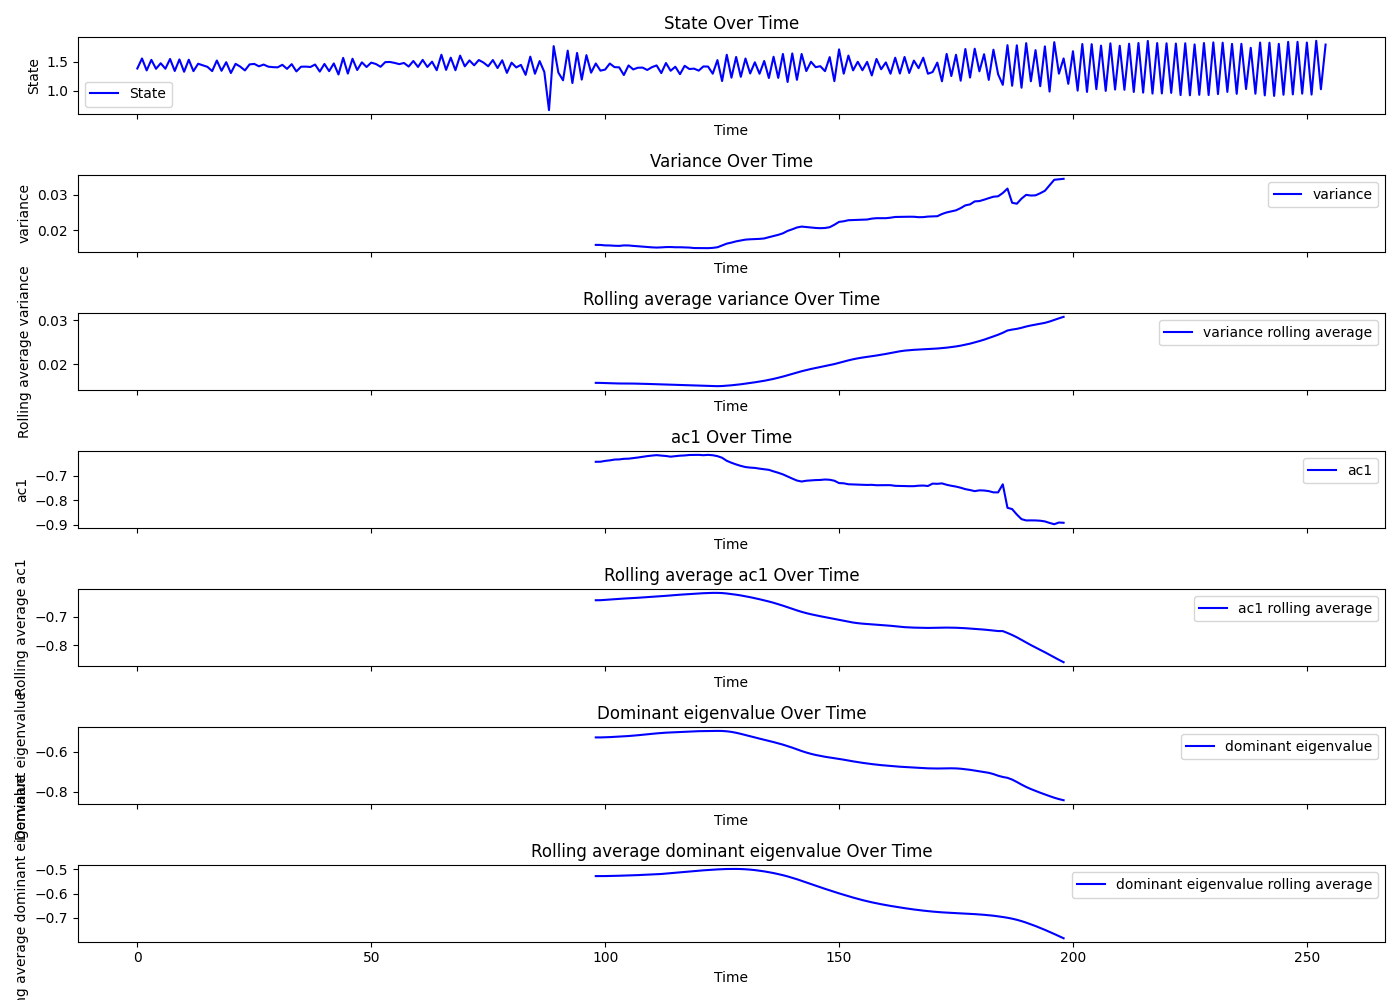

The table this chart was drawn from, first rows:
Beat number, state, smoothing, residuals, variance, ac1, dev, dev_re, dev_im, dominant_eigenvalue, R_squared, variance_rolling_avg, ac1_rolling_avg, dominant_eigenvalue_rolling_avg, tsid
0, 1.385, 1.441, -0.05649, , , , , , , , , , , 19
1, 1.557, 1.441, 0.1159, , , , , , , , , , , 19
2, 1.352, 1.441, -0.08875, , , , , , , , , , , 19
3, 1.534, 1.44, 0.09328, , , , , , , , , , , 19
4, 1.38, 1.44, -0.05972, , , , , , , , , , , 19
5, 1.475, 1.439, 0.03644, , , , , , , , , , , 19
6, 1.381, 1.438, -0.05676, , , , , , , , , , , 19
7, 1.549, 1.437, 0.1122, , , , , , , , , , , 19
8, 1.342, 1.435, -0.09309, , , , , , , , , , , 19
9, 1.541, 1.434, 0.1071, , , , , , , , , , , 19
10, 1.329, 1.433, -0.1038, , , , , , , , , , , 19
11, 1.536, 1.431, 0.1049, , , , , , , , , , , 19
12, 1.339, 1.43, -0.09055, , , , , , , , , , , 19
13, 1.467, 1.428, 0.03834, , , , , , , , , , , 19
14, 1.441, 1.427, 0.01347, , , , , , , , , , , 19
15, 1.413, 1.426, -0.01298, , , , , , , , , , , 19
16, 1.34, 1.425, -0.08423, , , , , , , , , , , 19
17, 1.522, 1.424, 0.09841, , , , , , , , , , , 19
18, 1.346, 1.423, -0.07708, , , , , , , , , , , 19
19, 1.493, 1.422, 0.07153, , , , , , , , , , , 19
20, 1.307, 1.421, -0.1142, , , , , , , , , , , 19
21, 1.465, 1.421, 0.04433, , , , , , , , , , , 19
22, 1.417, 1.42, -0.002931, , , , , , , , , , , 19
23, 1.352, 1.42, -0.06764, , , , , , , , , , , 19
24, 1.456, 1.419, 0.03653, , , , , , , , , , , 19
25, 1.464, 1.419, 0.045, , , , , , , , , , , 19
26, 1.423, 1.418, 0.004482, , , , , , , , , , , 19
27, 1.453, 1.418, 0.03509, , , , , , , , , , , 19
28, 1.416, 1.417, -0.0007857, , , , , , , , , , , 19
29, 1.408, 1.417, -0.008545, , , , , , , , , , , 19
30, 1.405, 1.416, -0.01131, , , , , , , , , , , 19
31, 1.449, 1.416, 0.03308, , , , , , , , , , , 19
32, 1.379, 1.415, -0.03639, , , , , , , , , , , 19
33, 1.46, 1.415, 0.04502, , , , , , , , , , , 19
34, 1.335, 1.415, -0.08002, , , , , , , , , , , 19
35, 1.416, 1.415, 0.0007401, , , , , , , , , , , 19
36, 1.417, 1.415, 0.00226, , , , , , , , , , , 19
37, 1.411, 1.416, -0.004599, , , , , , , , , , , 19
38, 1.453, 1.416, 0.03674, , , , , , , , , , , 19
39, 1.332, 1.418, -0.08545, , , , , , , , , , , 19
40, 1.463, 1.419, 0.04394, , , , , , , , , , , 19
41, 1.339, 1.421, -0.0818, , , , , , , , , , , 19
42, 1.472, 1.423, 0.04894, , , , , , , , , , , 19
43, 1.282, 1.426, -0.1434, , , , , , , , , , , 19
44, 1.568, 1.428, 0.1393, , , , , , , , , , , 19
45, 1.298, 1.431, -0.1332, , , , , , , , , , , 19
46, 1.553, 1.434, 0.1186, , , , , , , , , , , 19
47, 1.359, 1.437, -0.07845, , , , , , , , , , , 19
48, 1.491, 1.44, 0.05074, , , , , , , , , , , 19
49, 1.411, 1.443, -0.03265, , , , , , , , , , , 19
50, 1.486, 1.446, 0.03965, , , , , , , , , , , 19
51, 1.462, 1.449, 0.01279, , , , , , , , , , , 19
52, 1.414, 1.452, -0.03771, , , , , , , , , , , 19
53, 1.495, 1.455, 0.04039, , , , , , , , , , , 19
54, 1.497, 1.457, 0.04019, , , , , , , , , , , 19
55, 1.481, 1.459, 0.02221, , , , , , , , , , , 19
56, 1.46, 1.461, -0.0009503, , , , , , , , , , , 19
57, 1.48, 1.462, 0.01779, , , , , , , , , , , 19
58, 1.418, 1.464, -0.04567, , , , , , , , , , , 19
59, 1.514, 1.465, 0.04925, , , , , , , , , , , 19
... 195 more rows
